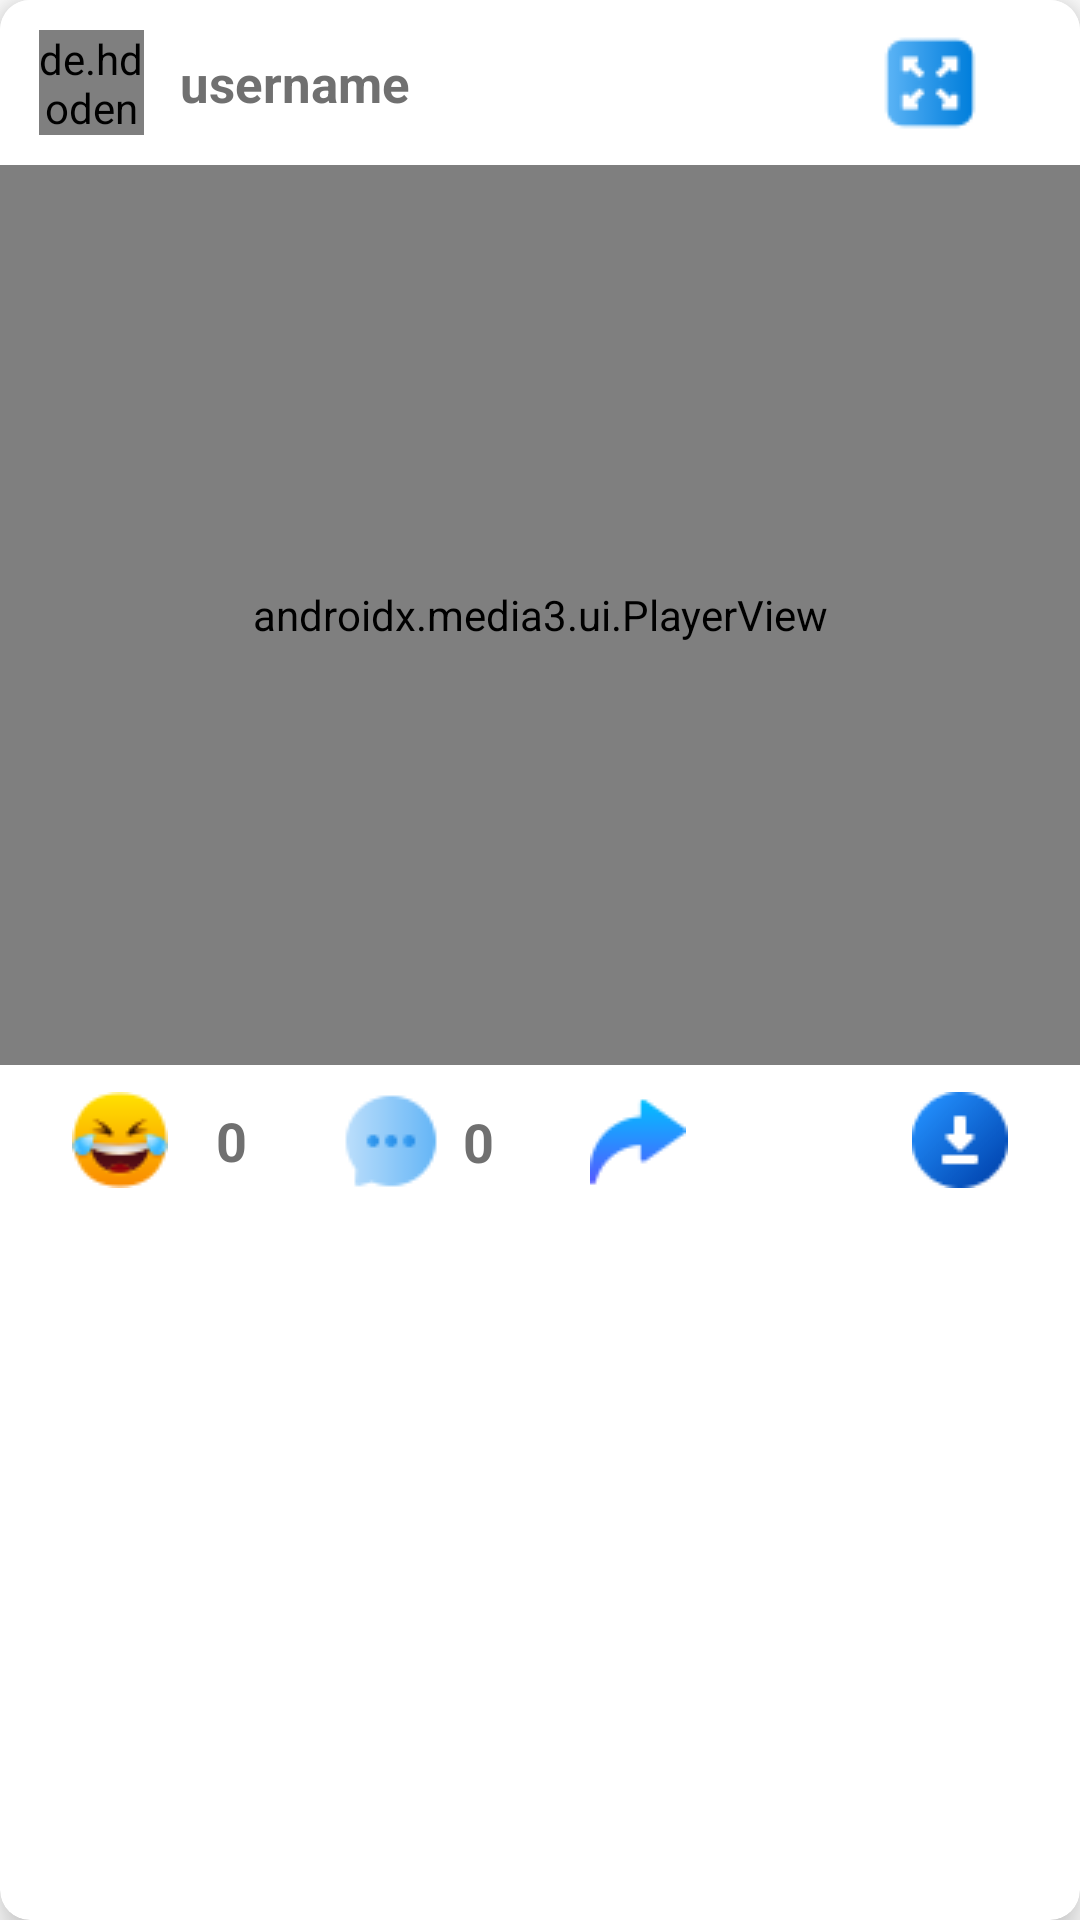

Android layout source for this screen:
<!-- AndroidManifest.xml: application theme Theme.SocialMeme -->
<!-- res/layout/video_post_item.xml -->
<?xml version="1.0" encoding="utf-8"?>
<androidx.cardview.widget.CardView xmlns:android="http://schemas.android.com/apk/res/android"
    android:layout_width="match_parent"
    android:layout_height="wrap_content"
    xmlns:app="http://schemas.android.com/apk/res-auto"
    android:layout_margin="12dp"
    app:cardElevation="8dp"
    app:cardCornerRadius="10dp">

    <androidx.constraintlayout.widget.ConstraintLayout
        android:layout_width="match_parent"
        android:background="?attr/cardBackgroundColor"
        android:layout_height="wrap_content">

        <ImageButton
            android:id="@+id/imageButton25"
            android:layout_width="wrap_content"
            android:layout_height="wrap_content"
            android:layout_marginEnd="16dp"
            android:background="@drawable/ripple_round_card_bg"
            android:padding="8dp"
            app:layout_constraintBottom_toBottomOf="parent"
            app:layout_constraintEnd_toEndOf="parent"
            app:layout_constraintTop_toBottomOf="@+id/andExoPlayerView"
            app:srcCompat="@drawable/ic_download_q" />

        <androidx.constraintlayout.widget.ConstraintLayout
            android:id="@+id/follow_btn_img"
            android:layout_width="120dp"
            android:layout_height="wrap_content"
            android:layout_marginStart="8dp"
            android:visibility="gone"
            app:layout_constraintBottom_toBottomOf="@+id/view5"
            app:layout_constraintStart_toEndOf="@+id/view5"
            app:layout_constraintTop_toTopOf="@+id/view5">

            <TextView
                android:id="@+id/textView82"
                android:layout_width="wrap_content"
                android:layout_height="wrap_content"
                android:text="•"
                android:textColor="?attr/textFillColor"
                android:textSize="30sp"
                app:layout_constraintBottom_toBottomOf="@+id/textView81"
                app:layout_constraintStart_toStartOf="parent"
                app:layout_constraintTop_toTopOf="@+id/textView81" />

            <TextView
                android:id="@+id/textView81"
                android:layout_width="wrap_content"
                android:layout_height="wrap_content"
                android:layout_marginStart="5dp"
                android:clickable="true"
                android:foreground="?selectableItemBackgroundBorderless"
                android:text="	Follow"
                android:textColor="@color/main"
                android:textSize="17sp"
                android:textStyle="bold"
                app:layout_constraintBottom_toBottomOf="parent"
                app:layout_constraintEnd_toEndOf="parent"
                app:layout_constraintHorizontal_bias="0.0"
                app:layout_constraintStart_toEndOf="@+id/textView82"
                app:layout_constraintTop_toTopOf="parent" />
        </androidx.constraintlayout.widget.ConstraintLayout>

        <androidx.media3.ui.PlayerView
            android:id="@+id/andExoPlayerView"
            android:layout_width="match_parent"
            android:layout_height="300dp"
            android:layout_marginTop="16dp"
            app:layout_constraintBottom_toTopOf="@+id/constraintLayout7"
            app:layout_constraintEnd_toEndOf="parent"
            app:layout_constraintStart_toStartOf="parent"
            app:resize_mode="fit"
            app:show_buffering="when_playing" />

        <androidx.constraintlayout.widget.ConstraintLayout
            android:id="@+id/view5"
            android:layout_width="wrap_content"
            android:layout_height="55dp"
            android:focusable="true"
            android:foreground="?selectableItemBackgroundBorderless"
            app:layout_constraintBottom_toTopOf="@+id/andExoPlayerView"
            app:layout_constraintEnd_toEndOf="parent"
            app:layout_constraintHorizontal_bias="0.0"
            app:layout_constraintStart_toStartOf="parent"
            app:layout_constraintTop_toTopOf="parent">

            <de.hdodenhof.circleimageview.CircleImageView
                android:id="@+id/circleImageView2"
                android:layout_width="35dp"
                android:layout_height="35dp"
                android:layout_marginStart="13dp"
                android:src="@drawable/user"
                app:layout_constraintBottom_toBottomOf="parent"
                app:layout_constraintStart_toStartOf="parent"
                app:layout_constraintTop_toTopOf="parent" />

            <TextView
                android:id="@+id/textView27"
                android:layout_width="wrap_content"
                android:layout_height="wrap_content"
                android:layout_marginStart="12dp"
                android:text="username"
                android:textColor="?attr/titleTextColor"
                android:textSize="17sp"
                android:textStyle="bold"
                app:layout_constraintBottom_toBottomOf="@+id/circleImageView2"
                app:layout_constraintStart_toEndOf="@+id/circleImageView2"
                app:layout_constraintTop_toTopOf="@+id/circleImageView2" />
        </androidx.constraintlayout.widget.ConstraintLayout>

        <androidx.constraintlayout.widget.ConstraintLayout
            android:id="@+id/constraintLayout7"
            android:layout_width="match_parent"
            android:layout_height="50dp"
            app:layout_constraintBottom_toBottomOf="parent"
            app:layout_constraintEnd_toEndOf="@+id/andExoPlayerView"
            app:layout_constraintStart_toStartOf="@+id/andExoPlayerView">

            <ImageButton
                android:id="@+id/imageButton8"
                android:layout_width="wrap_content"
                android:layout_height="wrap_content"
                android:layout_marginStart="16dp"
                android:padding="8dp"
                android:background="@drawable/ripple_round_card_bg"
                app:layout_constraintBottom_toBottomOf="parent"
                app:layout_constraintStart_toStartOf="parent"
                app:layout_constraintTop_toTopOf="parent"
                app:srcCompat="@drawable/ic_like_filled" />

            <TextView
                android:id="@+id/textView36"
                android:layout_width="wrap_content"
                android:layout_height="wrap_content"
                android:layout_marginStart="8dp"
                android:text="0"
                android:textColor="?attr/titleTextColor"
                android:textSize="18sp"
                android:textStyle="bold"
                app:layout_constraintBottom_toBottomOf="@+id/imageButton8"
                app:layout_constraintStart_toEndOf="@+id/imageButton8"
                app:layout_constraintTop_toTopOf="@+id/imageButton8" />

            <ImageButton
                android:id="@+id/imageButton14"
                android:layout_width="wrap_content"
                android:layout_height="wrap_content"
                android:layout_marginStart="24dp"
                android:background="@drawable/ripple_round_card_bg"
                android:padding="8dp"
                app:layout_constraintBottom_toBottomOf="@+id/textView71"
                app:layout_constraintStart_toEndOf="@+id/textView71"
                app:layout_constraintTop_toTopOf="@+id/textView71"
                app:srcCompat="@drawable/ic_share" />

            <ImageButton
                android:id="@+id/imageButton11"
                android:layout_width="wrap_content"
                android:layout_height="wrap_content"
                android:layout_marginStart="32dp"
                android:background="@drawable/ripple_round_card_bg"
                android:clickable="true"
                android:focusable="true"
                app:layout_constraintBottom_toBottomOf="@+id/textView36"
                app:layout_constraintStart_toEndOf="@+id/textView36"
                app:layout_constraintTop_toTopOf="@+id/textView36"
                app:srcCompat="@drawable/ic_comment_small" />

            <TextView
                android:id="@+id/textView71"
                android:layout_width="wrap_content"
                android:layout_height="wrap_content"
                android:layout_marginStart="8dp"
                android:text="0"
                android:textColor="?attr/titleTextColor"
                android:textSize="18sp"
                android:textStyle="bold"
                app:layout_constraintBottom_toBottomOf="@+id/imageButton11"
                app:layout_constraintStart_toEndOf="@+id/imageButton11"
                app:layout_constraintTop_toTopOf="@+id/imageButton11" />

            <View
                android:id="@+id/openCommentsViewVideoItem"
                android:layout_width="0dp"
                android:layout_height="wrap_content"
                android:layout_marginStart="16dp"
                android:layout_marginEnd="16dp"
                android:foreground="?selectableItemBackgroundBorderless"
                app:layout_constraintBottom_toBottomOf="@+id/imageButton11"
                app:layout_constraintEnd_toStartOf="@+id/imageButton14"
                app:layout_constraintStart_toEndOf="@+id/textView36"
                app:layout_constraintTop_toTopOf="@+id/imageButton11" />

        </androidx.constraintlayout.widget.ConstraintLayout>

        <ImageButton
            android:id="@+id/imageButton12"
            android:layout_width="wrap_content"
            android:layout_height="wrap_content"
            android:layout_marginEnd="16dp"
            android:background="@drawable/ripple_round_card_bg"
            android:clickable="true"
            android:focusable="true"
            android:padding="3dp"
            app:layout_constraintBottom_toTopOf="@+id/andExoPlayerView"
            app:layout_constraintEnd_toEndOf="parent"
            app:layout_constraintTop_toTopOf="parent"
            app:srcCompat="@drawable/ic_more" />

        <ImageButton
            android:id="@+id/enter_fullscreen_btn"
            android:layout_width="32dp"
            android:layout_height="32dp"
            android:layout_marginEnd="12dp"
            android:background="@null"
            android:foreground="?selectableItemBackgroundBorderless"
            android:padding="12dp"
            app:layout_constraintBottom_toTopOf="@+id/andExoPlayerView"
            app:layout_constraintEnd_toStartOf="@+id/imageButton12"
            app:layout_constraintTop_toTopOf="parent"
            app:srcCompat="@drawable/ic_fullscreen" />

    </androidx.constraintlayout.widget.ConstraintLayout>

</androidx.cardview.widget.CardView>
<!-- resources referenced by this layout -->
<resources>
  <color name="main">#0099ff</color>
  <!-- drawable ic_comment_small: png bitmap (drawable, 956 bytes) -->
  <!-- drawable ic_download_q: png bitmap (drawable, 948 bytes) -->
  <!-- drawable ic_fullscreen: png bitmap (drawable, 1134 bytes) -->
  <!-- drawable ic_like_filled: png bitmap (drawable, 1733 bytes) -->
  <!-- drawable ic_share: png bitmap (drawable, 824 bytes) -->
  <!-- drawable ripple_round_card_bg (drawable) -->
  <?xml version="1.0" encoding="utf-8"?>
  <ripple xmlns:android="http://schemas.android.com/apk/res/android"
      android:color="@color/main">
       <item>
           <shape android:shape="rectangle">
               <corners android:radius="80dp" />
               <solid android:color="?attr/cardBackgroundColor" />
           </shape>
       </item>
  </ripple>
  <style name="Theme.SocialMeme" parent="Theme.MaterialComponents.Light.NoActionBar">
          
          <item name="colorPrimary">@color/main</item>
          <item name="actionBarTheme">@color/main</item>
          <item name="titleTextColor">#707070</item>
          <item name="textFillColor">@color/black</item>
          <item name="colorPrimaryVariant">@color/purple_700</item>
          <item name="colorOnPrimary">@color/white</item>
          <item name="cardBackgroundColor">@color/white</item>
          <item name="background">@color/white</item>
          <item name="android:navigationBarColor">@color/black</item>
          
          <item name="colorSecondary">@color/main</item>
          <item name="colorSecondaryVariant">@color/main</item>
          <item name="colorOnSecondary">@color/black</item>
          <item name="android:statusBarColor">@color/actionBarColorDark</item>
      </style>
  <color name="black">#FF000000</color>
  <color name="purple_700">#FF3700B3</color>
  <color name="white">#FFFFFFFF</color>
  <color name="actionBarColorDark">#002AFF</color>
</resources>
